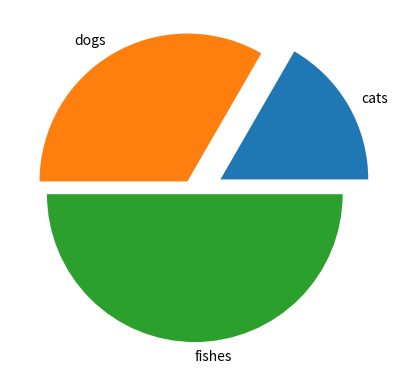

This figure's Python source:
import matplotlib.pyplot as plt
x= [ 10,20,30]
y=['cats','dogs','fishes']
z=[.2,.1,0]
plt.pie(x, labels=y, explode=z)
plt.show()